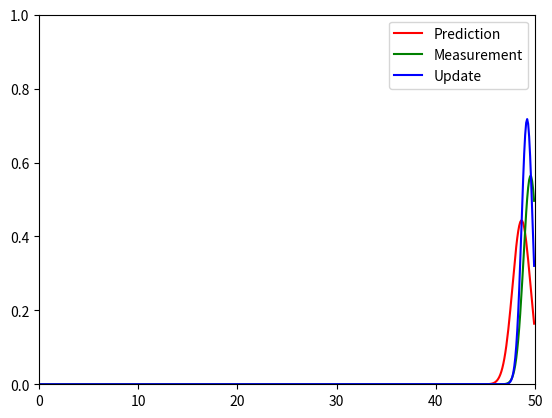

Source code (Python):
from __future__ import print_function, division
from random import gauss
from math import sqrt, exp, pi
import matplotlib.pyplot as plt

def f(mean, var, x):
    return exp(-0.5*(x-mean)**2/var)/sqrt(2*pi*var)

def update(mean1, var1, mean2, var2):
    new_mean = (var2*mean1 + var1*mean2)/(var1 + var2)
    new_var = 1/(1/var1 + 1/var2)
    return new_mean, new_var

def predict(mean1, var1, mean2, var2):
    new_mean = mean1 + mean2
    new_var = var1 + var2
    return new_mean, new_var

measurement_var = 0.5
motion_var = 0.5
measurements = [gauss(i, measurement_var) for i in range(50)]
motion = [gauss(1, motion_var) for i in range(50)]
mean = 0
var = 10000
x_pts = [i/10 for i in range(500)]

plt.ion()
fig, ax = plt.subplots()

for meas, move in zip(measurements, motion):
    mean, var = predict(mean, var, move, motion_var)
    y1 = [f(mean, var, x) for x in x_pts]
    mean, var = update(mean, var, meas, measurement_var)
    y2 = [f(meas, measurement_var, x) for x in x_pts]
    y3 = [f(mean, var, x) for x in x_pts]
    ax.cla()
    ax.plot(x_pts, y1, 'r-')
    ax.plot(x_pts, y2, 'g-')
    ax.plot(x_pts, y3, 'b-')
    ax.set_xlim(0, 50)
    ax.set_ylim(0, 1)
    ax.legend(("Prediction", "Measurement", "Update"))
    plt.pause(1e-1)